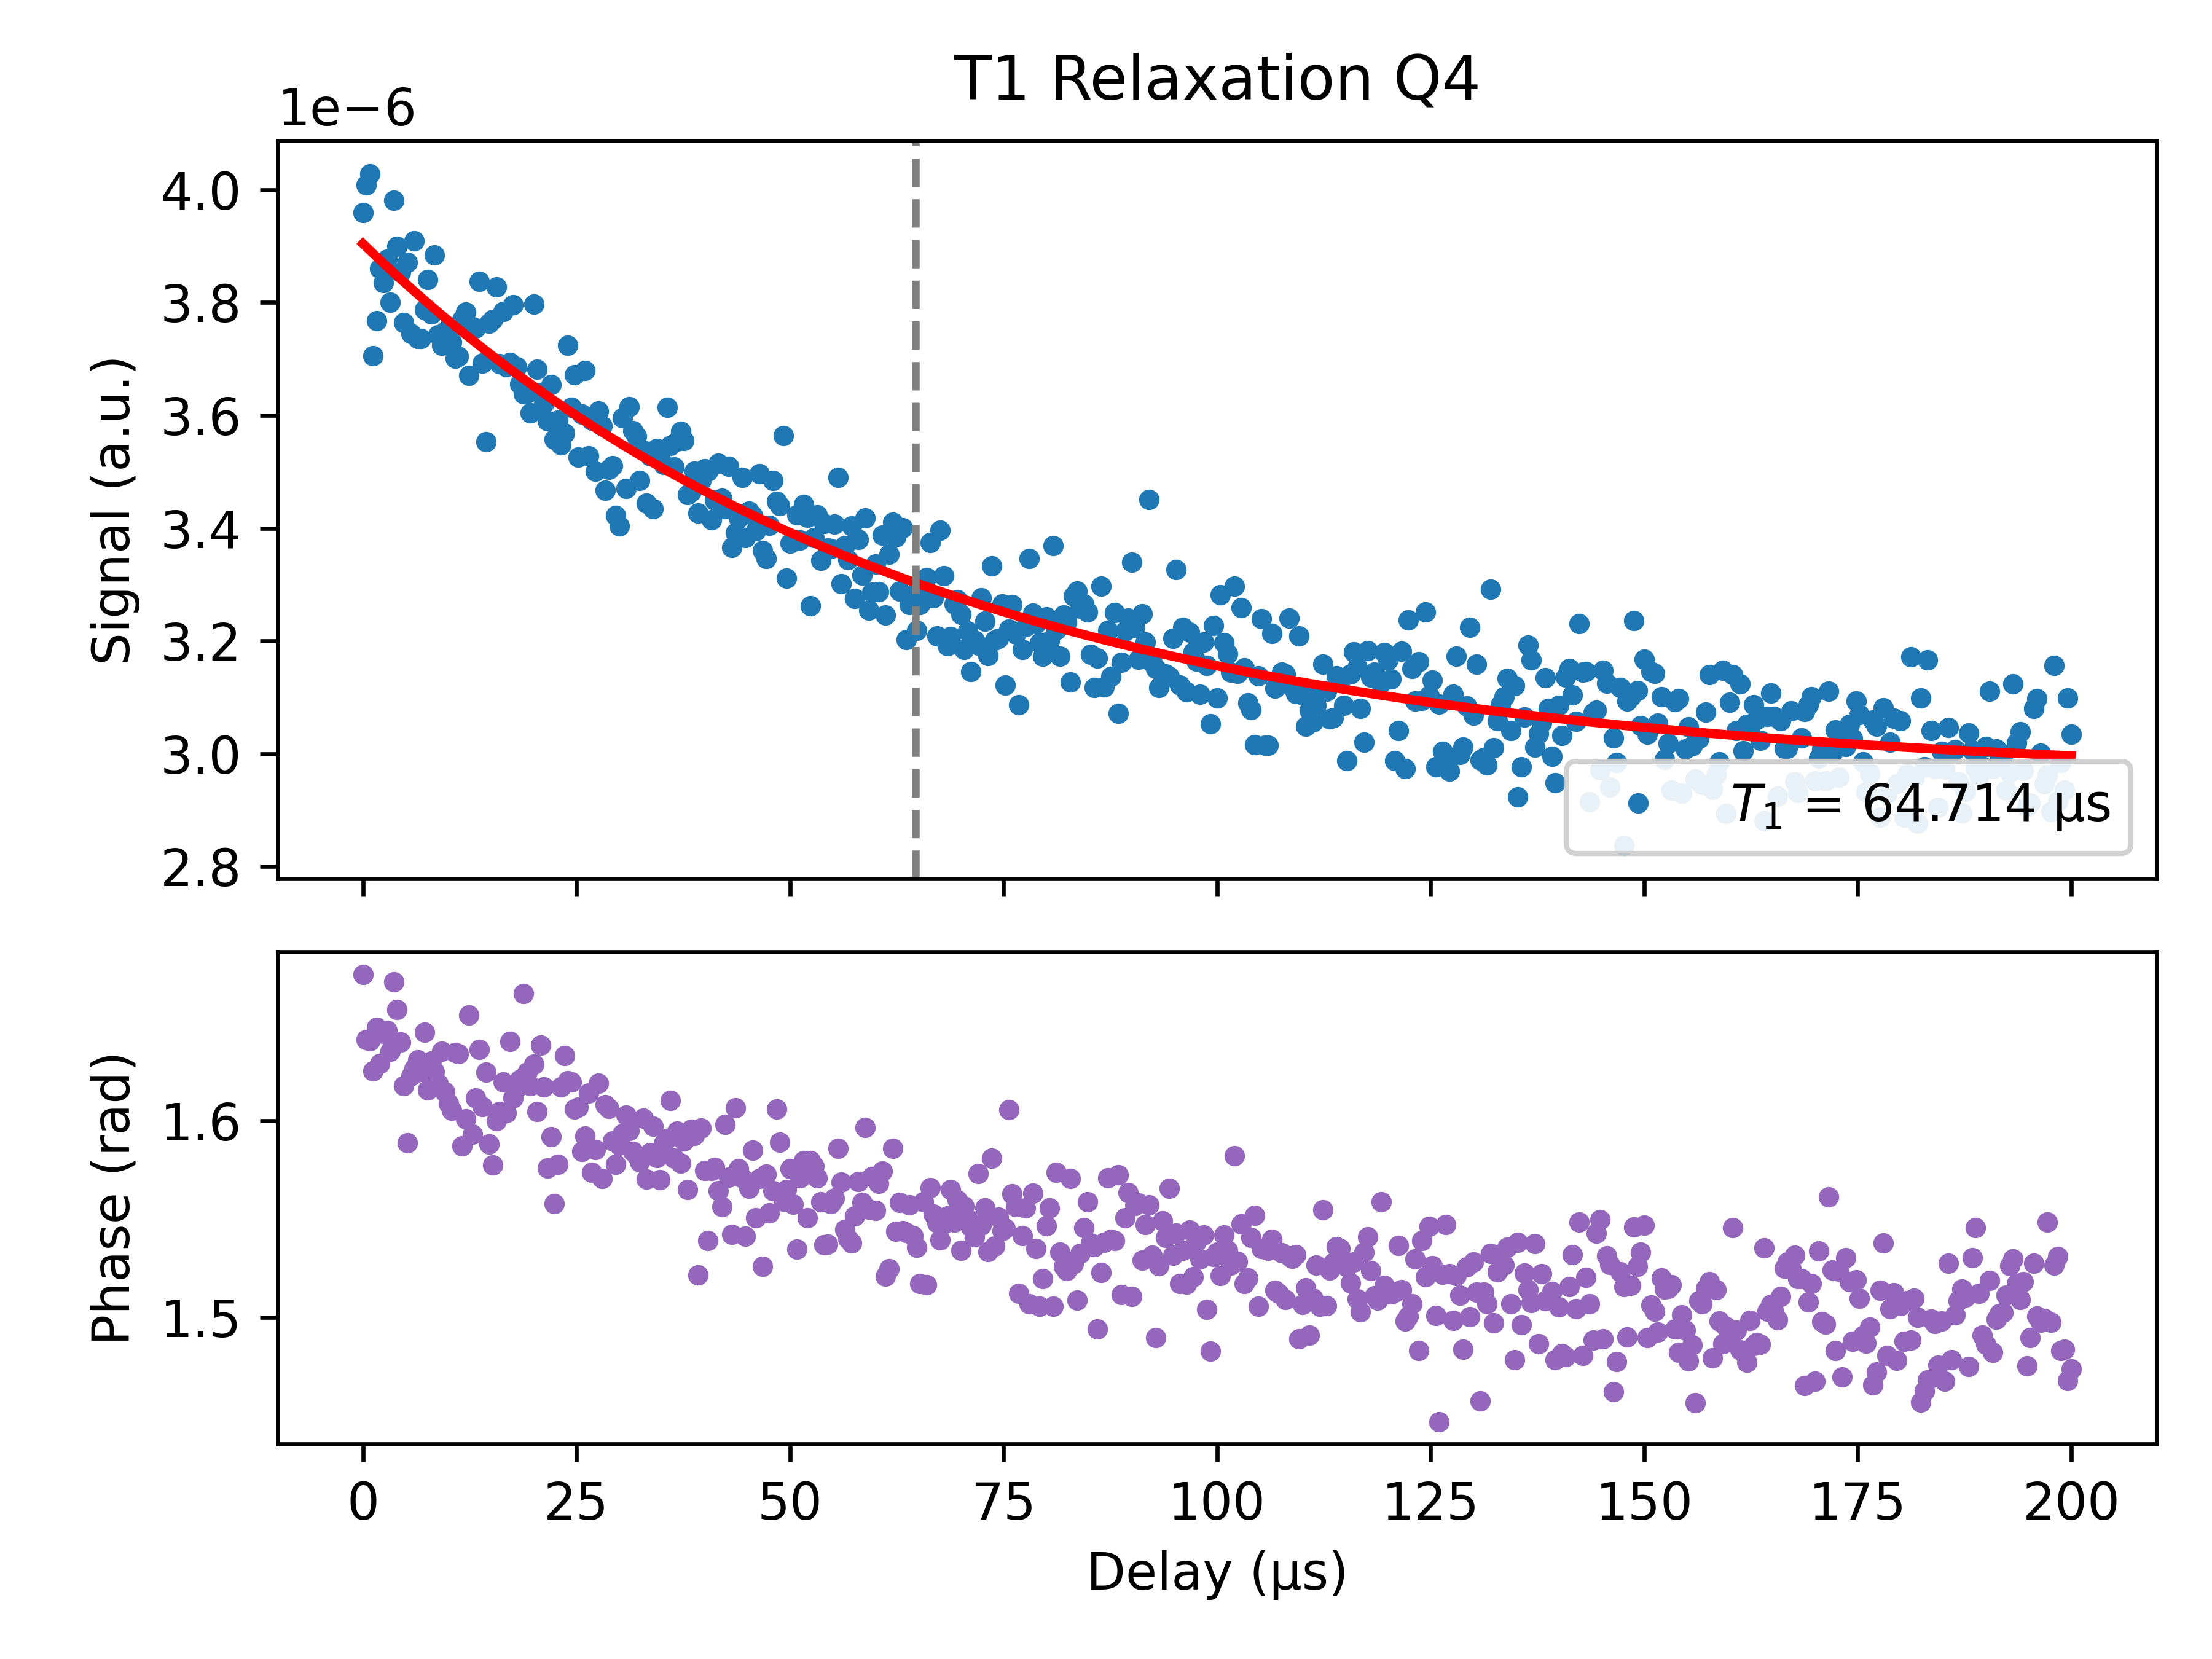

The file beside this chart, header and first rows:
Delay_us, Magnitude_linear, Fit_linear_at_x, Phase_rad, A_fit, T1_fit_us, C_fit
0.01, 3.959061828528516e-06, 3.9040491653774774e-06, 1.674, 9.510283621976517e-07, 64.71, 2.9531677500741917e-06
0.41, 4.008451043521514e-06, 3.89819016267045e-06, 1.641, 9.510283621976517e-07, 64.71, 2.9531677500741917e-06
0.81, 4.027486998076693e-06, 3.892367261113544e-06, 1.641, 9.510283621976517e-07, 64.71, 2.9531677500741917e-06
1.21, 3.7059880938989367e-06, 3.8865802382639455e-06, 1.625, 9.510283621976517e-07, 64.71, 2.9531677500741917e-06
1.61, 3.7674019780423177e-06, 3.8808288730494585e-06, 1.647, 9.510283621976517e-07, 64.71, 2.9531677500741917e-06
2.01, 3.860233968406939e-06, 3.875112945760057e-06, 1.629, 9.510283621976517e-07, 64.71, 2.9531677500741917e-06
2.41, 3.834759935307779e-06, 3.869432238039493e-06, 1.644, 9.510283621976517e-07, 64.71, 2.9531677500741917e-06
2.81, 3.87668859175641e-06, 3.863786532876953e-06, 1.646, 9.510283621976517e-07, 64.71, 2.9531677500741917e-06
3.21, 3.800275000404585e-06, 3.858175614598768e-06, 1.635, 9.510283621976517e-07, 64.71, 2.9531677500741917e-06
3.61, 3.981367386601333e-06, 3.852599268860178e-06, 1.671, 9.510283621976517e-07, 64.71, 2.9531677500741917e-06
4.01, 3.899420087149209e-06, 3.8470572826371405e-06, 1.657, 9.510283621976517e-07, 64.71, 2.9531677500741917e-06
4.41, 3.85409765831656e-06, 3.841549444218194e-06, 1.64, 9.510283621976517e-07, 64.71, 2.9531677500741917e-06
4.81, 3.7637949491096277e-06, 3.836075543196369e-06, 1.618, 9.510283621976517e-07, 64.71, 2.9531677500741917e-06
5.21, 3.870654143210489e-06, 3.8306353704611506e-06, 1.589, 9.510283621976517e-07, 64.71, 2.9531677500741917e-06
5.61, 3.744123368297094e-06, 3.825228718190492e-06, 1.623, 9.510283621976517e-07, 64.71, 2.9531677500741917e-06
6.01, 3.9095730085881044e-06, 3.8198553798428745e-06, 1.627, 9.510283621976517e-07, 64.71, 2.9531677500741917e-06
6.41, 3.7364545026251095e-06, 3.814515150149414e-06, 1.631, 9.510283621976517e-07, 64.71, 2.9531677500741917e-06
6.81, 3.735725790155613e-06, 3.8092078251060254e-06, 1.625, 9.510283621976517e-07, 64.71, 2.9531677500741917e-06
7.21, 3.7868288965761278e-06, 3.803933201965625e-06, 1.645, 9.510283621976517e-07, 64.71, 2.9531677500741917e-06
7.61, 3.840739485901121e-06, 3.7986910792303863e-06, 1.616, 9.510283621976517e-07, 64.71, 2.9531677500741917e-06
8.01, 3.780019393194317e-06, 3.793481256644043e-06, 1.63, 9.510283621976517e-07, 64.71, 2.9531677500741917e-06
8.41, 3.883925057606928e-06, 3.788303535184239e-06, 1.625, 9.510283621976517e-07, 64.71, 2.9531677500741917e-06
8.81, 3.7428938469076556e-06, 3.7831577170549253e-06, 1.619, 9.510283621976517e-07, 64.71, 2.9531677500741917e-06
9.21, 3.723601934070785e-06, 3.7780436056788026e-06, 1.635, 9.510283621976517e-07, 64.71, 2.9531677500741917e-06
9.61, 3.747969434876062e-06, 3.772961005689815e-06, 1.615, 9.510283621976517e-07, 64.71, 2.9531677500741917e-06
10.01, 3.7549377701202395e-06, 3.767909722925683e-06, 1.609, 9.510283621976517e-07, 64.71, 2.9531677500741917e-06
10.41, 3.7297447078114327e-06, 3.762889564420489e-06, 1.605, 9.510283621976517e-07, 64.71, 2.9531677500741917e-06
10.81, 3.7014416522477492e-06, 3.757900338397304e-06, 1.635, 9.510283621976517e-07, 64.71, 2.9531677500741917e-06
11.21, 3.703959581358521e-06, 3.7529418542608625e-06, 1.634, 9.510283621976517e-07, 64.71, 2.9531677500741917e-06
11.61, 3.7701655467818894e-06, 3.7480139225902814e-06, 1.587, 9.510283621976517e-07, 64.71, 2.9531677500741917e-06
12.01, 3.783000116240055e-06, 3.743116355131823e-06, 1.601, 9.510283621976517e-07, 64.71, 2.9531677500741917e-06
12.41, 3.670077199064949e-06, 3.7382489647917046e-06, 1.654, 9.510283621976517e-07, 64.71, 2.9531677500741917e-06
12.81, 3.7569773463809073e-06, 3.733411565628951e-06, 1.593, 9.510283621976517e-07, 64.71, 2.9531677500741917e-06
13.21, 3.7542983258297784e-06, 3.7286039728482897e-06, 1.612, 9.510283621976517e-07, 64.71, 2.9531677500741917e-06
13.61, 3.836682741023681e-06, 3.7238260027930946e-06, 1.636, 9.510283621976517e-07, 64.71, 2.9531677500741917e-06
14.01, 3.6923748931310215e-06, 3.719077472938367e-06, 1.607, 9.510283621976517e-07, 64.71, 2.9531677500741917e-06
14.41, 3.5531232679549993e-06, 3.7143582018837652e-06, 1.625, 9.510283621976517e-07, 64.71, 2.9531677500741917e-06
14.81, 3.7628183904828437e-06, 3.709668009346672e-06, 1.588, 9.510283621976517e-07, 64.71, 2.9531677500741917e-06
15.21, 3.7692208437223994e-06, 3.7050067161553114e-06, 1.578, 9.510283621976517e-07, 64.71, 2.9531677500741917e-06
15.61, 3.827053933970089e-06, 3.700374144241901e-06, 1.6, 9.510283621976517e-07, 64.71, 2.9531677500741917e-06
16.01, 3.691109971052254e-06, 3.6957701166358505e-06, 1.605, 9.510283621976517e-07, 64.71, 2.9531677500741917e-06
16.41, 3.784406810278143e-06, 3.691194457457001e-06, 1.62, 9.510283621976517e-07, 64.71, 2.9531677500741917e-06
16.81, 3.685394774089533e-06, 3.6866469919089073e-06, 1.604, 9.510283621976517e-07, 64.71, 2.9531677500741917e-06
17.21, 3.693556247726093e-06, 3.682127546272158e-06, 1.64, 9.510283621976517e-07, 64.71, 2.9531677500741917e-06
17.61, 3.796105289746899e-06, 3.6776359478977425e-06, 1.611, 9.510283621976517e-07, 64.71, 2.9531677500741917e-06
18.01, 3.6858303026608966e-06, 3.6731720252004528e-06, 1.617, 9.510283621976517e-07, 64.71, 2.9531677500741917e-06
18.41, 3.655328310792654e-06, 3.668735607652329e-06, 1.621, 9.510283621976517e-07, 64.71, 2.9531677500741917e-06
18.81, 3.6378025694636684e-06, 3.6643265257761467e-06, 1.665, 9.510283621976517e-07, 64.71, 2.9531677500741917e-06
19.21, 3.6386336938006155e-06, 3.6599446111389414e-06, 1.625, 9.510283621976517e-07, 64.71, 2.9531677500741917e-06
19.61, 3.6040424205758527e-06, 3.6555896963455734e-06, 1.618, 9.510283621976517e-07, 64.71, 2.9531677500741917e-06
20.01, 3.7972203437504615e-06, 3.6512616150323354e-06, 1.629, 9.510283621976517e-07, 64.71, 2.9531677500741917e-06
20.41, 3.6816047520044125e-06, 3.6469602018605947e-06, 1.605, 9.510283621976517e-07, 64.71, 2.9531677500741917e-06
20.81, 3.639949136140982e-06, 3.6426852925104783e-06, 1.639, 9.510283621976517e-07, 64.71, 2.9531677500741917e-06
21.21, 3.6201605298287895e-06, 3.638436723674596e-06, 1.617, 9.510283621976517e-07, 64.71, 2.9531677500741917e-06
21.61, 3.589518529916241e-06, 3.6342143330518012e-06, 1.576, 9.510283621976517e-07, 64.71, 2.9531677500741917e-06
22.01, 3.6538590052194397e-06, 3.6300179593409896e-06, 1.592, 9.510283621976517e-07, 64.71, 2.9531677500741917e-06
22.41, 3.557740669717643e-06, 3.6258474422349407e-06, 1.558, 9.510283621976517e-07, 64.71, 2.9531677500741917e-06
22.81, 3.590853898209317e-06, 3.6217026224141906e-06, 1.578, 9.510283621976517e-07, 64.71, 2.9531677500741917e-06
23.21, 3.548099492898436e-06, 3.617583341540946e-06, 1.617, 9.510283621976517e-07, 64.71, 2.9531677500741917e-06
23.61, 3.568257227392408e-06, 3.613489442253038e-06, 1.633, 9.510283621976517e-07, 64.71, 2.9531677500741917e-06
... 441 more rows
